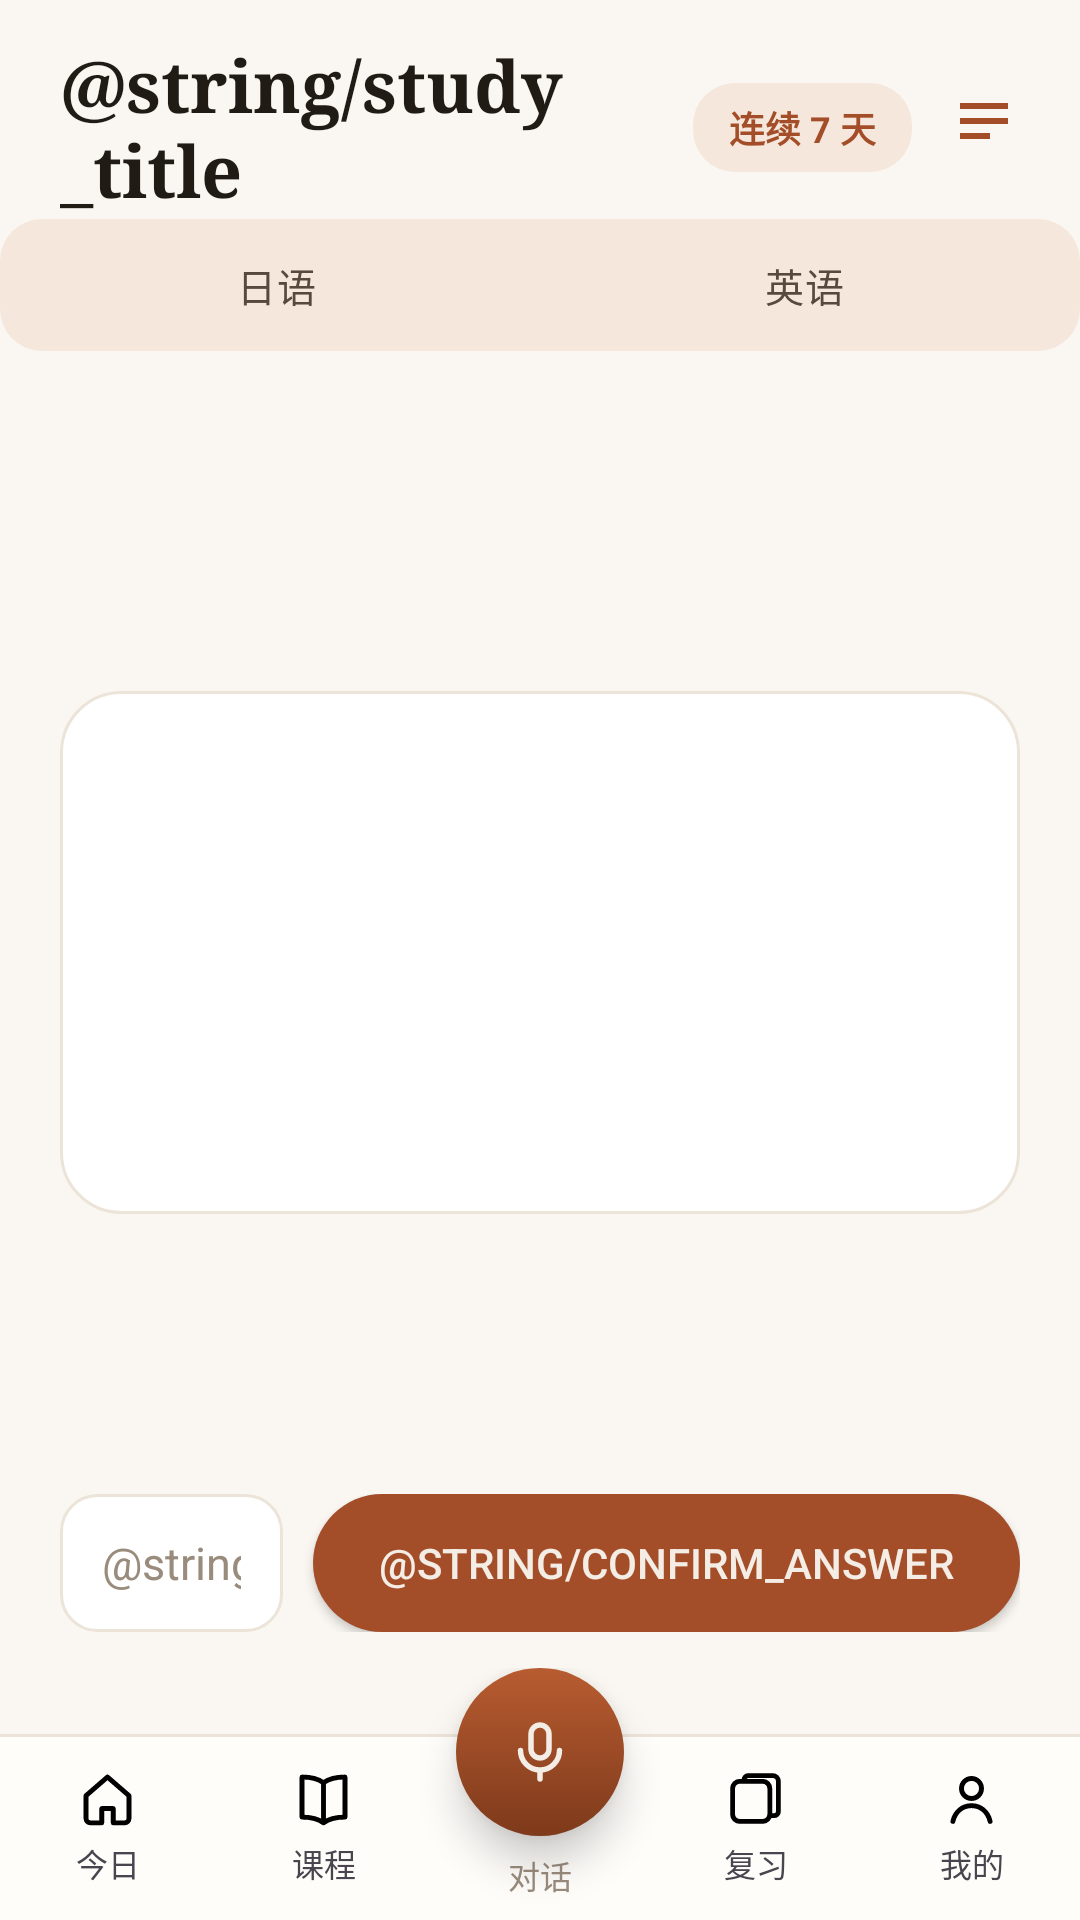

Reconstruct the res/layout file that produces this screen, plus the resources it refers to.
<!-- AndroidManifest.xml: application theme Theme.Shiyu -->
<!-- res/layout/activity_study.xml -->
<?xml version="1.0" encoding="utf-8"?>
<LinearLayout xmlns:android="http://schemas.android.com/apk/res/android"
    android:layout_width="match_parent"
    android:layout_height="match_parent"
    android:background="@color/paper"
    android:orientation="vertical">

    
    <LinearLayout
        android:layout_width="match_parent"
        android:layout_height="wrap_content"
        android:gravity="center_vertical"
        android:orientation="horizontal"
        android:paddingStart="20dp"
        android:paddingTop="12dp"
        android:paddingEnd="8dp">

        <TextView
            android:layout_width="0dp"
            android:layout_height="wrap_content"
            android:layout_weight="1"
            android:fontFamily="serif"
            android:text="@string/study_title"
            android:textColor="@color/ink"
            android:textSize="24sp"
            android:textStyle="bold" />

        <TextView
            android:layout_width="wrap_content"
            android:layout_height="wrap_content"
            android:background="@drawable/bg_soft"
            android:paddingStart="12dp"
            android:paddingTop="6dp"
            android:paddingEnd="12dp"
            android:paddingBottom="6dp"
            android:text="连续 7 天"
            android:textColor="@color/clay"
            android:textSize="12sp"
            android:textStyle="bold" />

        <ImageButton
            android:id="@+id/btnChart"
            android:layout_width="48dp"
            android:layout_height="48dp"
            android:background="?attr/selectableItemBackgroundBorderless"
            android:contentDescription="@string/chart_entry"
            android:src="@drawable/ic_chart"
            android:tint="@color/clay" />
    </LinearLayout>

    <include
        android:id="@+id/langBar"
        layout="@layout/view_lang_bar" />

    <TextView
        android:id="@+id/progressText"
        android:layout_width="match_parent"
        android:layout_height="wrap_content"
        android:paddingStart="20dp"
        android:paddingEnd="20dp"
        android:paddingTop="4dp"
        android:textColor="@color/mute"
        android:textSize="12sp" />

    
    <LinearLayout
        android:layout_width="match_parent"
        android:layout_height="0dp"
        android:layout_weight="1"
        android:gravity="center"
        android:orientation="vertical"
        android:paddingStart="20dp"
        android:paddingTop="8dp"
        android:paddingEnd="20dp"
        android:paddingBottom="8dp">

        <LinearLayout
            android:layout_width="match_parent"
            android:layout_height="wrap_content"
            android:background="@drawable/bg_card"
            android:orientation="vertical"
            android:padding="24dp">

            <TextView
                android:id="@+id/cardFront"
                android:layout_width="match_parent"
                android:layout_height="wrap_content"
                android:fontFamily="serif"
                android:gravity="center"
                android:textColor="@color/ink"
                android:textSize="40sp"
                android:textStyle="bold" />

            <TextView
                android:id="@+id/cardFrontSub"
                android:layout_width="match_parent"
                android:layout_height="wrap_content"
                android:gravity="center"
                android:paddingTop="6dp"
                android:textColor="@color/clay"
                android:textSize="14sp" />

            <TextView
                android:id="@+id/cardMeaning"
                android:layout_width="match_parent"
                android:layout_height="wrap_content"
                android:gravity="center"
                android:paddingTop="18dp"
                android:textColor="@color/ink"
                android:textSize="22sp"
                android:textStyle="bold" />

            <TextView
                android:id="@+id/cardBack"
                android:layout_width="match_parent"
                android:layout_height="wrap_content"
                android:gravity="center"
                android:paddingTop="20dp"
                android:textColor="@color/ink"
                android:textSize="28sp"
                android:textStyle="bold"
                android:visibility="gone" />

            <TextView
                android:id="@+id/cardBackSub"
                android:layout_width="match_parent"
                android:layout_height="wrap_content"
                android:gravity="center"
                android:paddingTop="4dp"
                android:textColor="@color/mute"
                android:visibility="gone" />

            <TextView
                android:id="@+id/judgeResult"
                android:layout_width="match_parent"
                android:layout_height="wrap_content"
                android:gravity="center"
                android:paddingTop="14dp"
                android:textSize="15sp"
                android:textStyle="bold"
                android:visibility="gone" />
        </LinearLayout>

        
        <LinearLayout
            android:id="@+id/ratingRow"
            android:layout_width="match_parent"
            android:layout_height="wrap_content"
            android:orientation="horizontal"
            android:paddingTop="14dp"
            android:visibility="gone">

            <Button
                android:id="@+id/btnQ2"
                android:layout_width="0dp"
                android:layout_height="44dp"
                android:layout_weight="1"
                android:background="@drawable/bg_btn_ghost"
                android:text="@string/quality_forgot"
                android:textColor="@color/bad_red"
                android:textSize="12sp" />

            <Button
                android:id="@+id/btnQ3"
                android:layout_width="0dp"
                android:layout_height="44dp"
                android:layout_weight="1"
                android:background="@drawable/bg_btn_ghost"
                android:text="@string/quality_vague"
                android:textColor="@color/clay"
                android:textSize="12sp" />

            <Button
                android:id="@+id/btnQ4"
                android:layout_width="0dp"
                android:layout_height="44dp"
                android:layout_weight="1"
                android:background="@drawable/bg_btn_ghost"
                android:text="@string/quality_recalled"
                android:textColor="@color/lang_en"
                android:textSize="12sp" />

            <Button
                android:id="@+id/btnQ5"
                android:layout_width="0dp"
                android:layout_height="44dp"
                android:layout_weight="1"
                android:background="@drawable/bg_btn_clay"
                android:text="@string/quality_easy"
                android:textColor="@color/cream"
                android:textSize="12sp" />
        </LinearLayout>
    </LinearLayout>

    
    <LinearLayout
        android:layout_width="match_parent"
        android:layout_height="wrap_content"
        android:gravity="center_vertical"
        android:orientation="horizontal"
        android:paddingStart="20dp"
        android:paddingEnd="20dp"
        android:paddingBottom="12dp">

        <EditText
            android:id="@+id/answerInput"
            android:layout_width="0dp"
            android:layout_height="46dp"
            android:layout_weight="1"
            android:background="@drawable/bg_input"
            android:hint="@string/answer_input"
            android:inputType="text"
            android:maxLines="1"
            android:paddingStart="14dp"
            android:paddingEnd="14dp"
            android:textColor="@color/ink"
            android:textColorHint="@color/mute"
            android:textSize="15sp" />

        <Button
            android:id="@+id/btnConfirm"
            android:layout_width="wrap_content"
            android:layout_height="46dp"
            android:layout_marginStart="10dp"
            android:background="@drawable/bg_btn_clay"
            android:paddingStart="22dp"
            android:paddingEnd="22dp"
            android:text="@string/confirm_answer"
            android:textColor="@color/cream"
            android:textSize="14sp" />
    </LinearLayout>

    <include
        android:id="@+id/bottomNavBar"
        layout="@layout/view_bottom_nav" />
</LinearLayout>
<!-- res/layout/view_lang_bar.xml (included above) -->
<?xml version="1.0" encoding="utf-8"?>
<RadioGroup xmlns:android="http://schemas.android.com/apk/res/android"
    android:id="@+id/langGroup"
    android:layout_width="match_parent"
    android:layout_height="wrap_content"
    android:background="@drawable/bg_soft"
    android:orientation="horizontal"
    android:padding="4dp">

    <RadioButton
        android:id="@+id/radioJa"
        android:layout_width="0dp"
        android:layout_height="36dp"
        android:layout_weight="1"
        android:background="@drawable/bg_btn_ghost"
        android:button="@null"
        android:gravity="center"
        android:text="@string/lang_ja"
        android:textColor="@color/ink2"
        android:textSize="13sp" />

    <RadioButton
        android:id="@+id/radioEn"
        android:layout_width="0dp"
        android:layout_height="36dp"
        android:layout_weight="1"
        android:background="@drawable/bg_btn_ghost"
        android:button="@null"
        android:gravity="center"
        android:text="@string/lang_en"
        android:textColor="@color/ink2"
        android:textSize="13sp" />
</RadioGroup>
<!-- res/layout/view_bottom_nav.xml (included above) -->
<?xml version="1.0" encoding="utf-8"?>

<FrameLayout xmlns:android="http://schemas.android.com/apk/res/android"
    xmlns:app="http://schemas.android.com/apk/res-auto"
    android:id="@+id/navRoot"
    android:layout_width="match_parent"
    android:layout_height="wrap_content">

    <LinearLayout
        android:id="@+id/navRow"
        android:layout_width="match_parent"
        android:layout_height="62dp"
        android:layout_gravity="bottom"
        android:layout_marginTop="22dp"
        android:background="@drawable/bg_nav_bar"
        android:baselineAligned="false"
        android:orientation="horizontal">

        <LinearLayout
            android:id="@+id/navHome"
            android:layout_width="0dp"
            android:layout_height="match_parent"
            android:layout_weight="1"
            android:background="?attr/selectableItemBackgroundBorderless"
            android:gravity="center"
            android:orientation="vertical">
            <ImageView
                android:id="@+id/navHomeIcon"
                android:layout_width="21dp"
                android:layout_height="21dp"
                android:contentDescription="@string/tab_home"
                android:src="@drawable/ic_nav_home" />
            <TextView
                android:id="@+id/navHomeText"
                android:layout_width="wrap_content"
                android:layout_height="wrap_content"
                android:layout_marginTop="3dp"
                android:text="@string/tab_home"
                android:textSize="10.5sp" />
        </LinearLayout>

        <LinearLayout
            android:id="@+id/navLangs"
            android:layout_width="0dp"
            android:layout_height="match_parent"
            android:layout_weight="1"
            android:background="?attr/selectableItemBackgroundBorderless"
            android:gravity="center"
            android:orientation="vertical">
            <ImageView
                android:id="@+id/navLangsIcon"
                android:layout_width="21dp"
                android:layout_height="21dp"
                android:contentDescription="@string/tab_langs"
                android:src="@drawable/ic_nav_langs" />
            <TextView
                android:id="@+id/navLangsText"
                android:layout_width="wrap_content"
                android:layout_height="wrap_content"
                android:layout_marginTop="3dp"
                android:text="@string/tab_langs"
                android:textSize="10.5sp" />
        </LinearLayout>

        
        <FrameLayout
            android:id="@+id/navTalkSlot"
            android:layout_width="0dp"
            android:layout_height="match_parent"
            android:layout_weight="1">
            <TextView
                android:id="@+id/navTalkText"
                android:layout_width="wrap_content"
                android:layout_height="wrap_content"
                android:layout_gravity="bottom|center_horizontal"
                android:layout_marginBottom="7dp"
                android:text="@string/tab_talk"
                android:textColor="@color/mute"
                android:textSize="10.5sp" />
        </FrameLayout>

        <LinearLayout
            android:id="@+id/navReview"
            android:layout_width="0dp"
            android:layout_height="match_parent"
            android:layout_weight="1"
            android:background="?attr/selectableItemBackgroundBorderless"
            android:gravity="center"
            android:orientation="vertical">
            <ImageView
                android:id="@+id/navReviewIcon"
                android:layout_width="21dp"
                android:layout_height="21dp"
                android:contentDescription="@string/tab_review"
                android:src="@drawable/ic_nav_review" />
            <TextView
                android:id="@+id/navReviewText"
                android:layout_width="wrap_content"
                android:layout_height="wrap_content"
                android:layout_marginTop="3dp"
                android:text="@string/tab_review"
                android:textSize="10.5sp" />
        </LinearLayout>

        <LinearLayout
            android:id="@+id/navProfile"
            android:layout_width="0dp"
            android:layout_height="match_parent"
            android:layout_weight="1"
            android:background="?attr/selectableItemBackgroundBorderless"
            android:gravity="center"
            android:orientation="vertical">
            <ImageView
                android:id="@+id/navProfileIcon"
                android:layout_width="21dp"
                android:layout_height="21dp"
                android:contentDescription="@string/tab_profile"
                android:src="@drawable/ic_nav_profile" />
            <TextView
                android:id="@+id/navProfileText"
                android:layout_width="wrap_content"
                android:layout_height="wrap_content"
                android:layout_marginTop="3dp"
                android:text="@string/tab_profile"
                android:textSize="10.5sp" />
        </LinearLayout>
    </LinearLayout>

    <FrameLayout
        android:id="@+id/navMic"
        android:layout_width="56dp"
        android:layout_height="56dp"
        android:layout_gravity="top|center_horizontal"
        android:background="@drawable/bg_mic_fab"
        android:clickable="true"
        android:contentDescription="@string/tab_talk"
        android:elevation="8dp"
        android:focusable="true">
        <ImageView
            android:layout_width="24dp"
            android:layout_height="24dp"
            android:layout_gravity="center"
            android:contentDescription="@null"
            android:src="@drawable/ic_mic"
            app:tint="@color/cream" />
    </FrameLayout>
</FrameLayout>
<!-- resources referenced by this layout -->
<resources>
  <color name="bad_red">#FFB3261E</color>
  <color name="clay">#FFA34E28</color>
  <color name="cream">#FFF4EDE5</color>
  <color name="ink">#FF211B16</color>
  <color name="ink2">#FF57493D</color>
  <color name="lang_en">#FF4A5D9E</color>
  <color name="mute">#FF9A8C7D</color>
  <color name="paper">#FFFAF7F2</color>
  <!-- drawable bg_btn_clay (drawable) -->
  <?xml version="1.0" encoding="utf-8"?>
  <shape xmlns:android="http://schemas.android.com/apk/res/android"
      android:shape="rectangle">
      <solid android:color="@color/clay" />
      <corners android:radius="999dp" />
  </shape>
  <!-- drawable bg_card (drawable) -->
  <?xml version="1.0" encoding="utf-8"?>
  <shape xmlns:android="http://schemas.android.com/apk/res/android"
      android:shape="rectangle">
      <solid android:color="@color/card" />
      <stroke android:width="1dp" android:color="@color/line" />
      <corners android:radius="20dp" />
  </shape>
  <!-- drawable bg_input (drawable) -->
  <?xml version="1.0" encoding="utf-8"?>
  <shape xmlns:android="http://schemas.android.com/apk/res/android"
      android:shape="rectangle">
      <solid android:color="@color/card" />
      <stroke android:width="1dp" android:color="@color/line" />
      <corners android:radius="12dp" />
  </shape>
  <!-- drawable bg_mic_fab (drawable) -->
  <?xml version="1.0" encoding="utf-8"?>
  <shape xmlns:android="http://schemas.android.com/apk/res/android"
      android:shape="oval">
      <gradient
          android:angle="240"
          android:startColor="@color/clay_light"
          android:endColor="@color/clay_deep"
          android:type="linear" />
  </shape>
  <!-- drawable bg_nav_bar (drawable) -->
  <?xml version="1.0" encoding="utf-8"?>
  <layer-list xmlns:android="http://schemas.android.com/apk/res/android">
      
      <item>
          <shape android:shape="rectangle">
              <solid android:color="@color/line" />
          </shape>
      </item>
      <item android:top="1dp">
          <shape android:shape="rectangle">
              <solid android:color="#FFFFFDFA" />
          </shape>
      </item>
  </layer-list>
  <!-- drawable bg_soft (drawable) -->
  <?xml version="1.0" encoding="utf-8"?>
  <shape xmlns:android="http://schemas.android.com/apk/res/android"
      android:shape="rectangle">
      <solid android:color="@color/clay_soft" />
      <corners android:radius="14dp" />
  </shape>
  <!-- drawable ic_chart (drawable) -->
  <?xml version="1.0" encoding="utf-8"?>
  <vector xmlns:android="http://schemas.android.com/apk/res/android"
      android:width="24dp"
      android:height="24dp"
      android:viewportWidth="24"
      android:viewportHeight="24">
      <path
          android:fillColor="#FFFFFFFF"
          android:pathData="M4,4h16v2H4z M4,9h16v2H4z M4,14h10v2H4z" />
  </vector>
  <!-- drawable ic_nav_home (drawable) -->
  <?xml version="1.0" encoding="utf-8"?>
  <vector xmlns:android="http://schemas.android.com/apk/res/android"
      android:width="22dp"
      android:height="22dp"
      android:viewportWidth="22"
      android:viewportHeight="22">
      <path
          android:pathData="M3.5,10 L11,3.5 L18.5,10 v8 a1.5,1.5 0 0 1 -1.5,1.5 h-4 v-5 h-4 v5 H5 A1.5,1.5 0 0 1 3.5,18 z"
          android:strokeColor="#FF000000"
          android:strokeWidth="1.7"
          android:strokeLineJoin="round" />
  </vector>
  <string name="lang_en">英语</string>
  <string name="lang_ja">日语</string>
  <string name="quality_easy">太简单了</string>
  <string name="quality_forgot">完全不会</string>
  <string name="quality_recalled">想起来了</string>
  <string name="quality_vague">有点模糊</string>
  <string name="tab_home">今日</string>
  <string name="tab_langs">课程</string>
  <string name="tab_profile">我的</string>
  <string name="tab_review">复习</string>
  <string name="tab_talk">对话</string>
  <color name="card">#FFFFFFFF</color>
  <color name="line">#FFECE4D8</color>
  <color name="clay_light">#FFB85C31</color>
  <color name="clay_deep">#FF7E3A1B</color>
  <color name="clay_soft">#FFF5E7DC</color>
  <color name="gold">#FFC89B72</color>
</resources>
